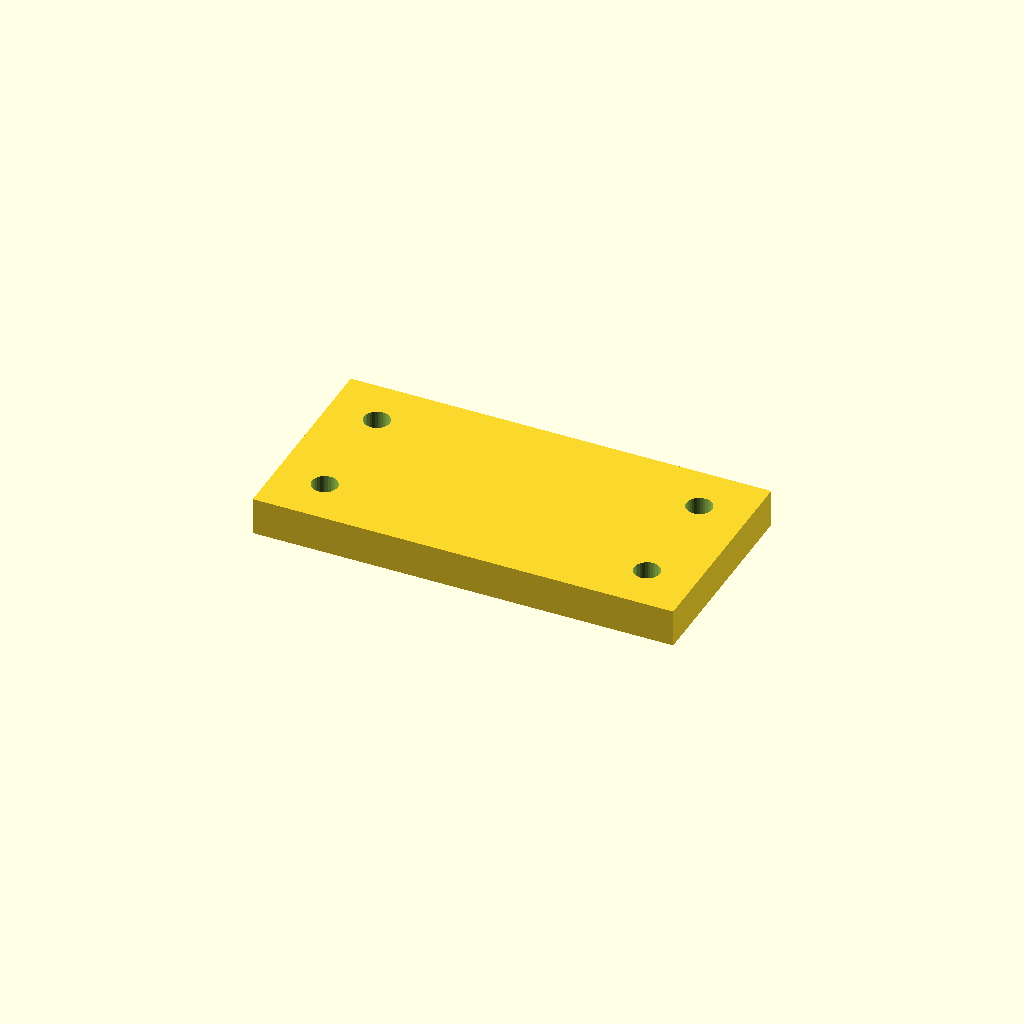
Cell 1: the model at its default parameters.
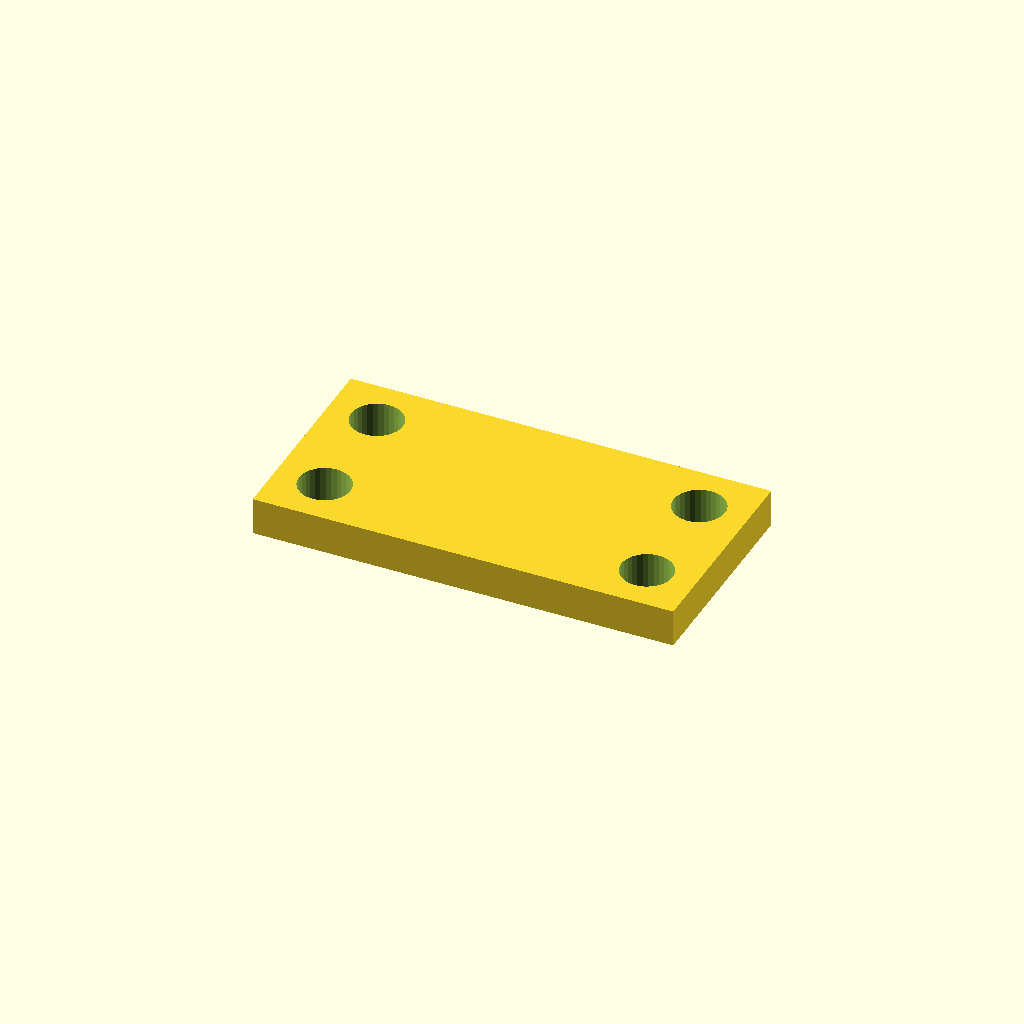
Cell 2 — hole_d set to 11, the other parameters unchanged.
All cells are drawn from one camera (rotation 55°, 0°, 25°, orthographic, colour scheme Cornfield), so only the parameter changes between them.
OpenSCAD source file optional_data/data/place1/cornerplates/part_0144.scad:
$fn = 32;

// ----------------------------------------------------------------------
// Corner plate 90 x 45 x 8
// 4 holes, centres taken from the edge offset
// ----------------------------------------------------------------------

// --- parameters (mm) ---
plate = [90, 45, 8];  // overall size (x, y, z)
holes = 4;            // number of holes the drawing asks for
hole_d = 5.5;         // hole diameter
edge = 10.5;          // hole centre offset from the plate edge

// --- derived feature positions (mm) ---
corner_x = plate[0] / 2 - edge;  // = 34.5   corner hole X
corner_y = plate[1] / 2 - edge;  // = 12   corner hole Y
feature_centers = [
  [corner_x, corner_y],
  [-corner_x, corner_y],
  [-corner_x, -corner_y],
  [corner_x, -corner_y]
];   // hole centres the loop below drills

// plate outline, every hole drilled through with the same cutters
difference() {
  cube(plate, center = true);
  for (centre = feature_centers)
    translate([centre[0], centre[1], 0])
      cylinder(d = hole_d, h = plate[2] + 2, center = true);
}
Customizer parameters (derived from the source; name, type, default, range or options):
plate: vector, default [90, 45, 8]
holes: number, default 4
hole_d: number, default 5.5
edge: number, default 10.5
